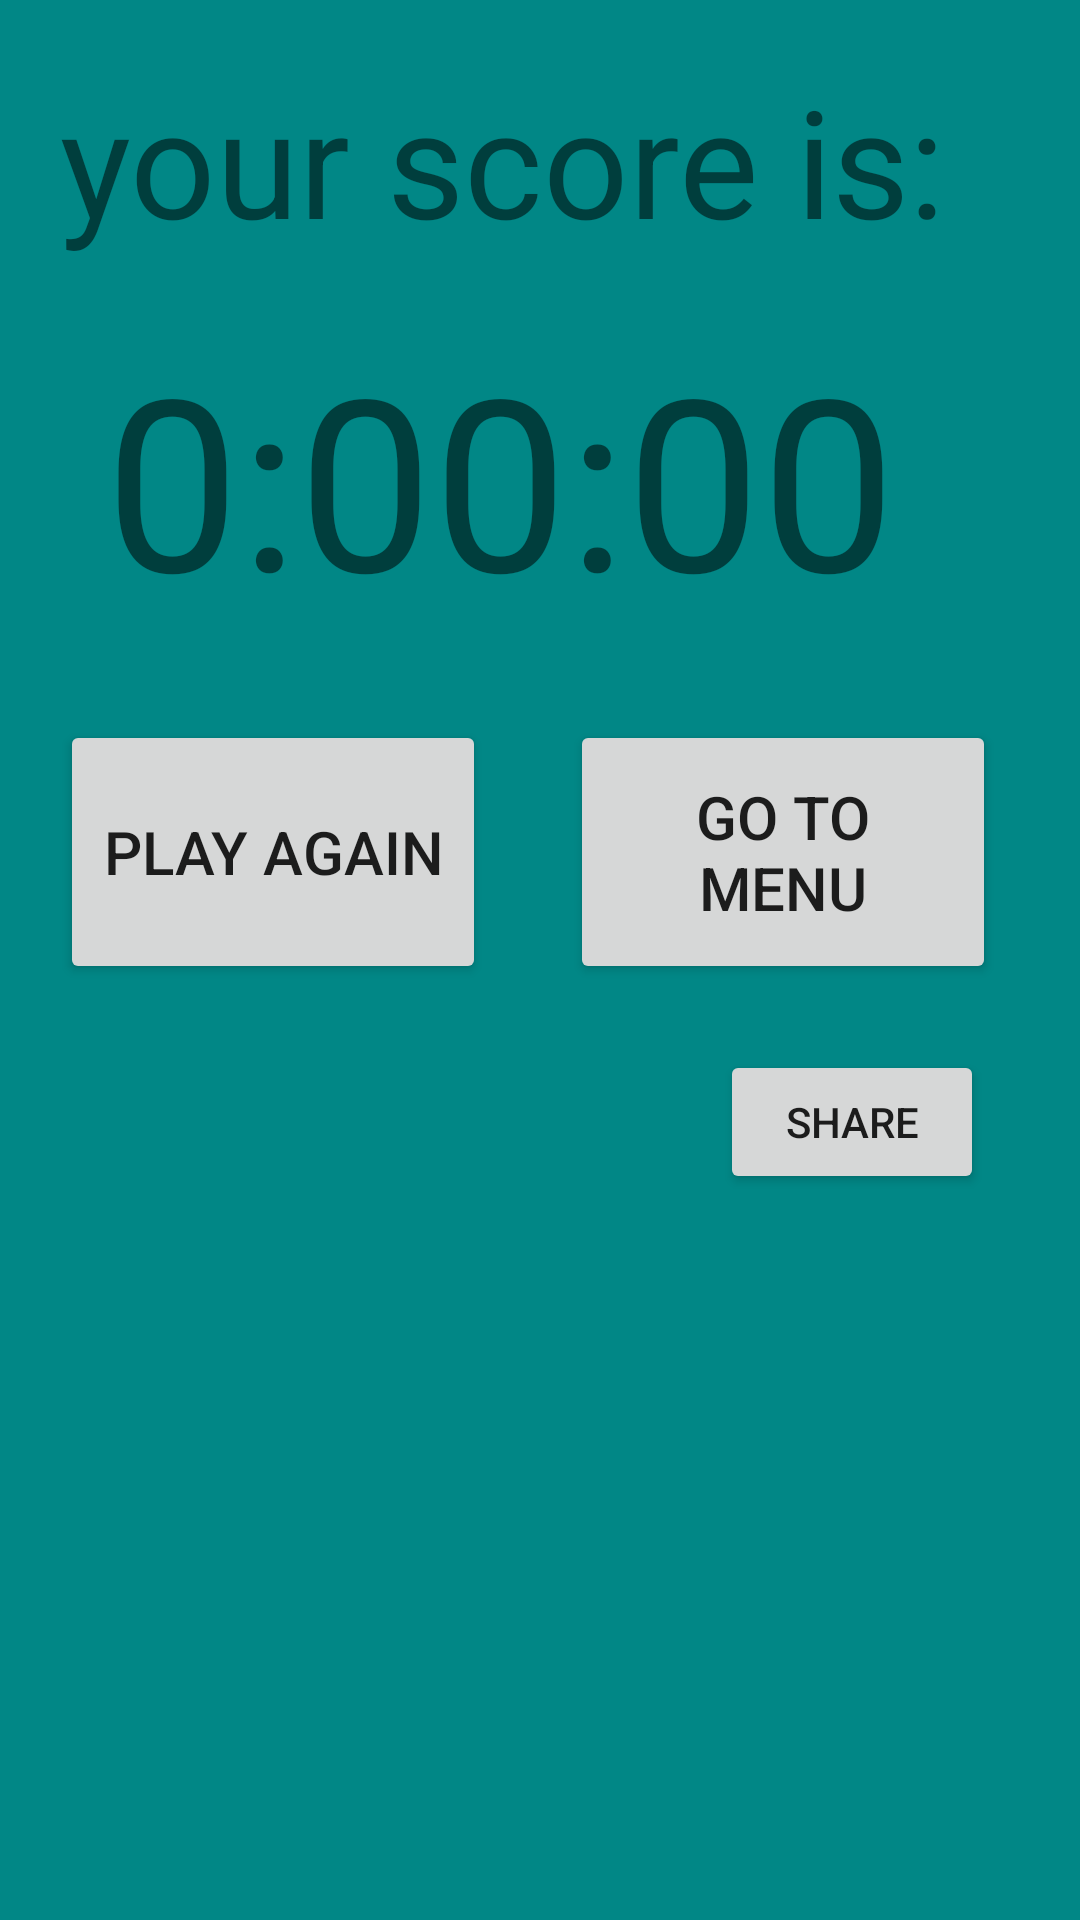

This screen was rendered from an Android layout file. Write that file and the resources it references.
<!-- AndroidManifest.xml: application theme Theme.MazeIt -->
<!-- res/layout/showscore_dialog.xml -->
<?xml version="1.0" encoding="utf-8"?>
<RelativeLayout xmlns:android="http://schemas.android.com/apk/res/android"
    android:layout_width="350dp"
    android:layout_height="500dp"
    android:gravity="left"
    android:padding="20dp"
    android:background="@color/teal_700">

    <TextView
        android:layout_width="wrap_content"
        android:layout_height="wrap_content"
        android:text="your score is:"
        android:textSize="50dp" />

    <TextView
        android:id="@+id/score"
        android:layout_width="wrap_content"
        android:layout_height="wrap_content"
        android:layout_alignParentTop="true"
        android:layout_alignParentLeft="true"
        android:layout_marginLeft="15dp"
        android:layout_marginTop="86dp"
        android:layout_marginBottom="86dp"
        android:text="0:00:00"
        android:textSize="80dp" />

    <Button
        android:layout_width="142dp"
        android:layout_height="88dp"
        android:layout_alignParentLeft="true"
        android:layout_alignParentTop="true"
        android:layout_marginLeft="0dp"
        android:layout_marginTop="220dp"
        android:layout_marginBottom="18dp"
        android:text="play again"
        android:textSize="20dp"
        android:id="@+id/replay"/>

    <Button
        android:id="@+id/button"
        android:layout_width="142dp"
        android:layout_height="88dp"
        android:layout_alignParentLeft="true"
        android:layout_alignParentTop="true"
        android:layout_marginLeft="170dp"
        android:layout_marginTop="220dp"
        android:layout_marginBottom="18dp"
        android:textSize="20dp"
        android:text="go to menu"/>

    <TextView
        android:id="@+id/newrec"
        android:layout_width="wrap_content"
        android:layout_height="wrap_content"
        android:layout_alignParentLeft="true"
        android:layout_alignParentTop="true"
        android:layout_marginLeft="15dp"
        android:layout_marginTop="330dp"
        android:layout_marginBottom="18dp"
        android:text=""
        android:textSize="35dp" />
    <Button
        android:layout_width="wrap_content"
        android:layout_height="wrap_content"
        android:id="@+id/publishRec"
        android:text="share"
        android:layout_alignParentLeft="true"
        android:layout_alignParentTop="true"
        android:layout_marginLeft="220dp"
        android:layout_marginTop="330dp"
        android:layout_marginBottom="18dp"
        />
    <TextView
        android:id="@+id/stars"
        android:layout_width="wrap_content"
        android:layout_height="wrap_content"
        android:layout_alignParentStart="true"
        android:layout_alignParentTop="true"
        android:layout_marginStart="53dp"
        android:layout_marginTop="400dp"
        android:layout_marginBottom="18dp"
        android:text=""
        android:textSize="30dp"/>

</RelativeLayout>
<!-- resources referenced by this layout -->
<resources>
  <style name="Theme.MazeIt" parent="Theme.MaterialComponents.DayNight.DarkActionBar">
          
          <item name="colorPrimary">@color/purple_500</item>
          <item name="colorPrimaryVariant">@color/purple_700</item>
          <item name="colorOnPrimary">@color/white</item>
          
          <item name="colorSecondary">@color/teal_200</item>
          <item name="colorSecondaryVariant">@color/teal_700</item>
          <item name="colorOnSecondary">@color/black</item>
          
          <item name="android:statusBarColor" tools:targetApi="l">?attr/colorPrimaryVariant</item>
          
      </style>
  <!-- not gathered from this repository: default colours our renderer supplied (Android Studio template values) -->
  <color name="purple_500">#FF6200EE</color>
  <color name="purple_700">#FF3700B3</color>
  <color name="teal_200">#FF03DAC5</color>
  <color name="teal_700">#FF018786</color>
  <color name="black">#FF000000</color>
  <color name="white">#FFFFFFFF</color>
</resources>
